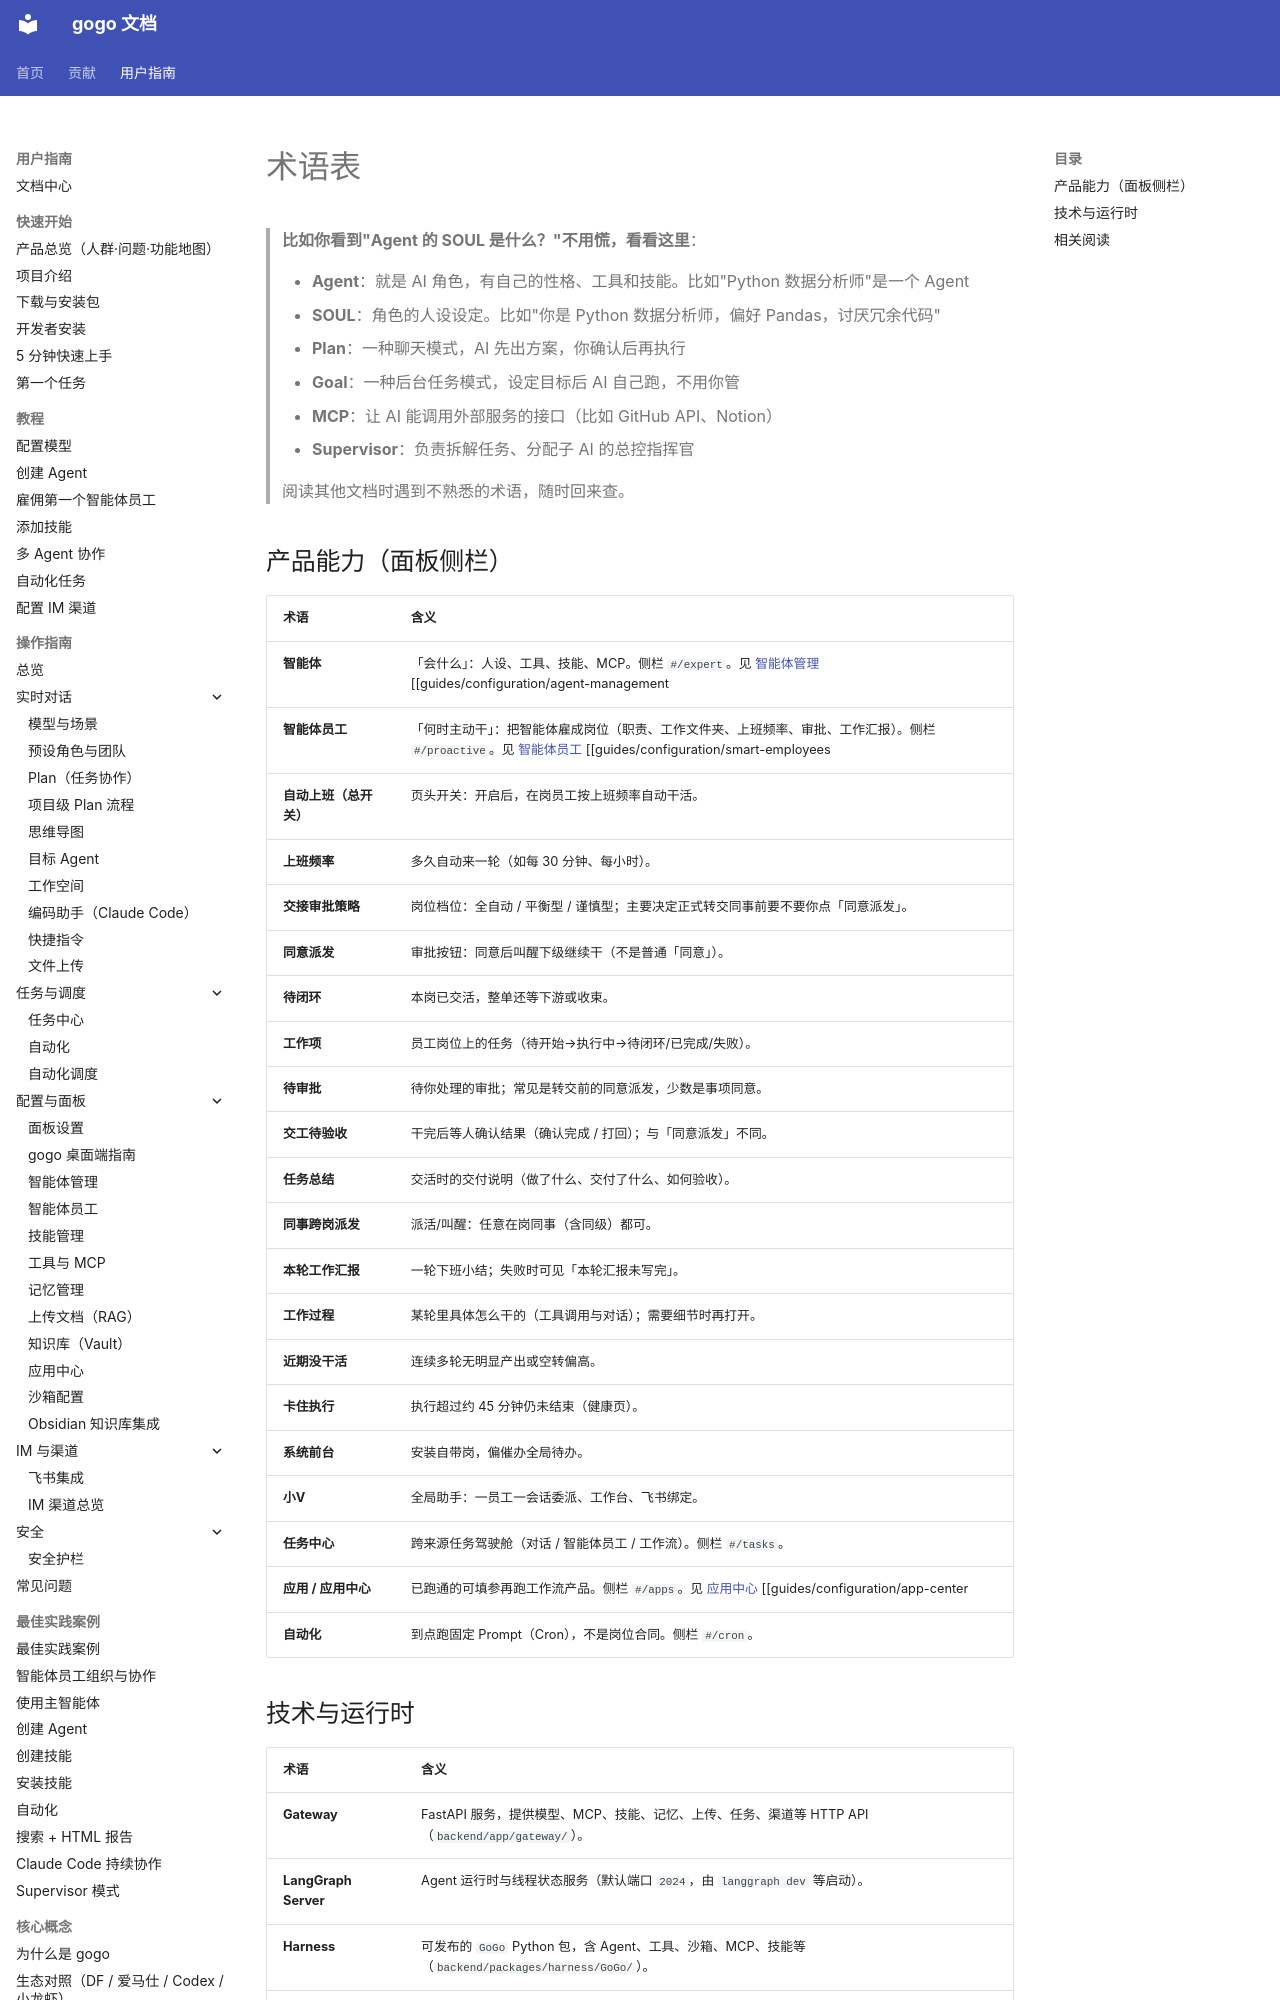

repository: CharonZou/gogo · page: user/meta/glossary/index.html · generator: mkdocs

# 术语表

> **比如你看到"Agent 的 SOUL 是什么？"不用慌，看看这里**：
>
> - **Agent**：就是 AI 角色，有自己的性格、工具和技能。比如"Python 数据分析师"是一个 Agent
> - **SOUL**：角色的人设设定。比如"你是 Python 数据分析师，偏好 Pandas，讨厌冗余代码"
> - **Plan**：一种聊天模式，AI 先出方案，你确认后再执行
> - **Goal**：一种后台任务模式，设定目标后 AI 自己跑，不用你管
> - **MCP**：让 AI 能调用外部服务的接口（比如 GitHub API、Notion）
> - **Supervisor**：负责拆解任务、分配子 AI 的总控指挥官
>
> 阅读其他文档时遇到不熟悉的术语，随时回来查。

## 产品能力（面板侧栏）

| 术语 | 含义 |
|------|------|
| **智能体** | 「会什么」：人设、工具、技能、MCP。侧栏 `#/expert`。见 [智能体管理](../guides/configuration/agent-management.md) [[guides/configuration/agent-management|智能体管理]]。 |
| **智能体员工** | 「何时主动干」：把智能体雇成岗位（职责、工作文件夹、上班频率、审批、工作汇报）。侧栏 `#/proactive`。见 [智能体员工](../guides/configuration/smart-employees.md) [[guides/configuration/smart-employees|智能体员工]]。 |
| **自动上班（总开关）** | 页头开关：开启后，在岗员工按上班频率自动干活。 |
| **上班频率** | 多久自动来一轮（如每 30 分钟、每小时）。 |
| **交接审批策略** | 岗位档位：全自动 / 平衡型 / 谨慎型；主要决定正式转交同事前要不要你点「同意派发」。 |
| **同意派发** | 审批按钮：同意后叫醒下级继续干（不是普通「同意」）。 |
| **待闭环** | 本岗已交活，整单还等下游或收束。 |
| **工作项** | 员工岗位上的任务（待开始→执行中→待闭环/已完成/失败）。 |
| **待审批** | 待你处理的审批；常见是转交前的同意派发，少数是事项同意。 |
| **交工待验收** | 干完后等人确认结果（确认完成 / 打回）；与「同意派发」不同。 |
| **任务总结** | 交活时的交付说明（做了什么、交付了什么、如何验收）。 |
| **同事跨岗派发** | 派活/叫醒：任意在岗同事（含同级）都可。 |
| **本轮工作汇报** | 一轮下班小结；失败时可见「本轮汇报未写完」。 |
| **工作过程** | 某轮里具体怎么干的（工具调用与对话）；需要细节时再打开。 |
| **近期没干活** | 连续多轮无明显产出或空转偏高。 |
| **卡住执行** | 执行超过约 45 分钟仍未结束（健康页）。 |
| **系统前台** | 安装自带岗，偏催办全局待办。 |
| **小V** | 全局助手：一员工一会话委派、工作台、飞书绑定。 |
| **任务中心** | 跨来源任务驾驶舱（对话 / 智能体员工 / 工作流）。侧栏 `#/tasks`。 |
| **应用 / 应用中心** | 已跑通的可填参再跑工作流产品。侧栏 `#/apps`。见 [应用中心](../guides/configuration/app-center.md) [[guides/configuration/app-center|应用中心]]。 |
| **自动化** | 到点跑固定 Prompt（Cron），不是岗位合同。侧栏 `#/cron`。 |
